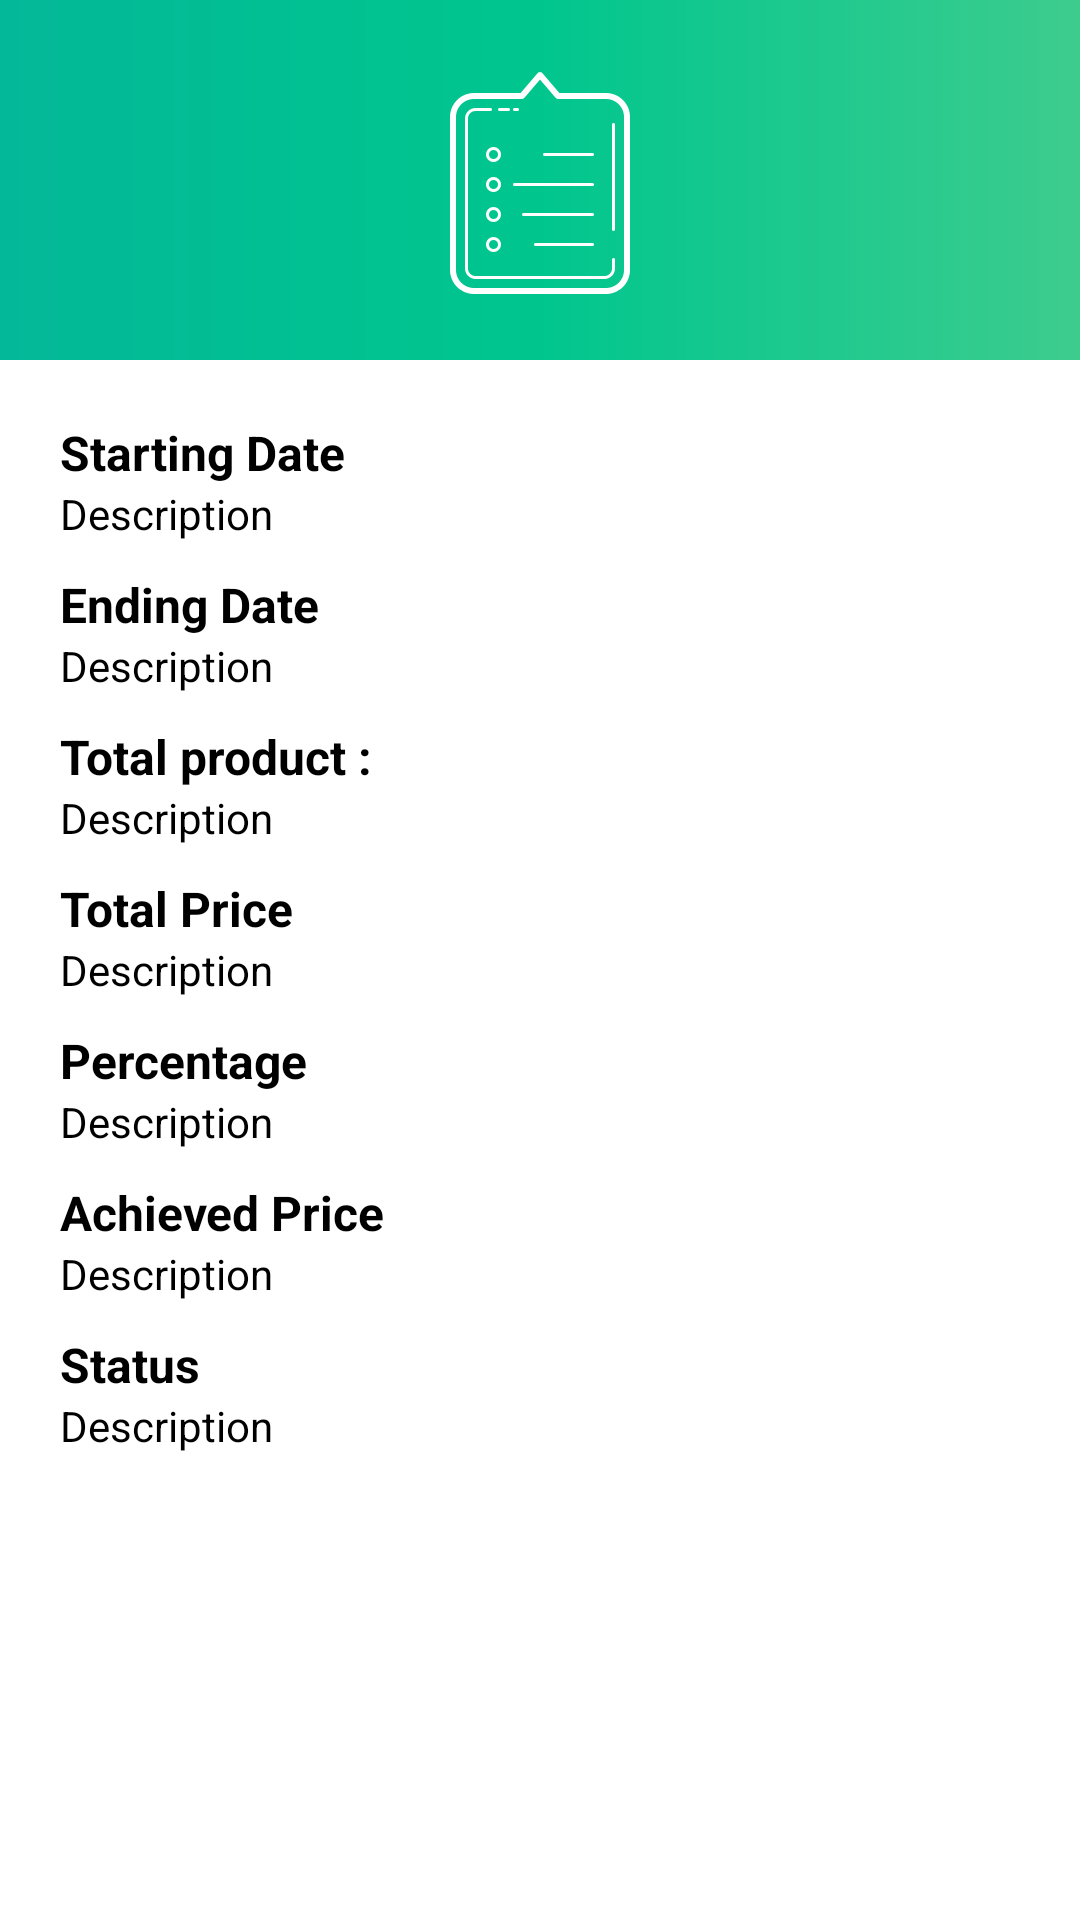

Here is an Android app screen rendered from its layout file. Give the layout XML and the strings, colors and styles it references.
<!-- AndroidManifest.xml: application theme Theme.ShopkeeperBudgetDiary -->
<!-- res/layout/activity_milestone_detail.xml -->
<?xml version="1.0" encoding="utf-8"?>
<ScrollView xmlns:android="http://schemas.android.com/apk/res/android"
    xmlns:app="http://schemas.android.com/apk/res-auto"
    android:layout_width="match_parent"
    android:layout_height="match_parent"
    android:orientation="vertical">


    <LinearLayout
        android:layout_width="match_parent"
        android:layout_height="match_parent"
        android:orientation="vertical">

        <RelativeLayout
            android:layout_width="match_parent"
            android:layout_height="wrap_content">

            <ImageView
                android:id="@+id/imageView1"
                android:layout_width="match_parent"
                android:layout_height="120dp"
                android:src="@drawable/background_gradient" />


            <ImageView
                android:id="@+id/imageView2"
                android:layout_width="100dp"
                android:layout_height="108dp"
                android:layout_centerHorizontal="true"
                android:layout_marginTop="8dp"
                android:src="@drawable/img5" />

        </RelativeLayout>

        <LinearLayout
            android:layout_width="match_parent"
            android:layout_height="match_parent"
            android:orientation="vertical"
            android:padding="20dp">


            <TextView
                android:layout_width="wrap_content"
                android:layout_height="wrap_content"
                android:text="@string/StartingDate"
                android:textColor="@color/black"
                android:textSize="16sp"
                android:textStyle="bold" />

            <TextView
                android:id="@+id/tv_startingDate"
                android:layout_width="wrap_content"
                android:layout_height="wrap_content"
                android:text="@string/Description"
                android:textColor="@color/black"
                android:textSize="14sp" />

            <TextView
                android:layout_width="wrap_content"
                android:layout_height="wrap_content"
                android:layout_marginTop="10dp"
                android:text="@string/EndingDate"
                android:textColor="@color/black"
                android:textSize="16sp"
                android:textStyle="bold" />

            <TextView
                android:id="@+id/tv_endingDate"
                android:layout_width="wrap_content"
                android:layout_height="wrap_content"
                android:text="@string/Description"
                android:textColor="@color/black"
                android:textSize="14sp" />

            <TextView
                android:layout_width="wrap_content"
                android:layout_height="wrap_content"
                android:layout_marginTop="10dp"
                android:text="@string/Totalproduct"
                android:textColor="@color/black"
                android:textSize="16sp"
                android:textStyle="bold" />

            <TextView
                android:id="@+id/tv_totalDays"
                android:layout_width="wrap_content"
                android:layout_height="wrap_content"
                android:text="@string/Description"
                android:textColor="@color/black"
                android:textSize="14sp" />

            <TextView
                android:layout_width="wrap_content"
                android:layout_height="wrap_content"
                android:layout_marginTop="10dp"
                android:text="@string/TotalPrice"
                android:textColor="@color/black"
                android:textSize="16sp"
                android:textStyle="bold" />

            <TextView
                android:id="@+id/tv_totalPrice"
                android:layout_width="wrap_content"
                android:layout_height="wrap_content"
                android:text="@string/Description"
                android:textColor="@color/black"
                android:textSize="14sp" />

            <TextView
                android:layout_width="wrap_content"
                android:layout_height="wrap_content"
                android:layout_marginTop="10dp"
                android:text="@string/Percentage"
                android:textColor="@color/black"
                android:textSize="16sp"
                android:textStyle="bold" />

            <TextView
                android:id="@+id/tv_percentage"
                android:layout_width="wrap_content"
                android:layout_height="wrap_content"
                android:text="@string/Description"
                android:textColor="@color/black"
                android:textSize="14sp" />

            <TextView
                android:layout_width="wrap_content"
                android:layout_height="wrap_content"
                android:layout_marginTop="10dp"
                android:text="@string/AchievedPrice"
                android:textColor="@color/black"
                android:textSize="16sp"
                android:textStyle="bold" />

            <TextView
                android:id="@+id/tv_achievedPrice"
                android:layout_width="wrap_content"
                android:layout_height="wrap_content"
                android:text="@string/Description"
                android:textColor="@color/black"
                android:textSize="14sp" />

            <TextView
                android:layout_width="wrap_content"
                android:layout_height="wrap_content"
                android:layout_marginTop="10dp"
                android:text="@string/Status"
                android:textColor="@color/black"
                android:textSize="16sp"
                android:textStyle="bold" />

            <TextView
                android:id="@+id/tv_status"
                android:layout_width="wrap_content"
                android:layout_height="wrap_content"
                android:text="@string/Description"
                android:textColor="@color/black"
                android:textSize="14sp" />

        </LinearLayout>
    </LinearLayout>
</ScrollView>
<!-- resources referenced by this layout -->
<resources>
  <color name="black">#FF000000</color>
  <!-- drawable background_gradient (drawable) -->
  <?xml version="1.0" encoding="utf-8"?>
  <shape xmlns:android="http://schemas.android.com/apk/res/android">
  
      <gradient
          android:angle="180"
          android:centerColor="#00c68e"
          android:endColor="#03b898"
          android:startColor="#3dcc8e"
          android:type="linear">
      </gradient>
  
  </shape>
  <!-- drawable img5: png bitmap (drawable, 7647 bytes) -->
  <string name="AchievedPrice">Achieved Price</string>
  <string name="Description">Description</string>
  <string name="EndingDate">Ending Date</string>
  <string name="Percentage">Percentage</string>
  <string name="StartingDate">Starting Date</string>
  <string name="Status">Status</string>
  <string name="TotalPrice">Total Price</string>
  <string name="Totalproduct">Total product : </string>
  <style name="Theme.ShopkeeperBudgetDiary" parent="Theme.MaterialComponents.DayNight.DarkActionBar">
          
          <item name="colorPrimary">@color/white</item>
          <item name="colorPrimaryVariant">@color/colorPrimaryDark</item>
          <item name="colorOnPrimary">@color/colorAccent</item>
          
          <item name="colorSecondary">@color/teal_200</item>
          <item name="colorSecondaryVariant">@color/teal_200</item>
          <item name="colorOnSecondary">@color/black</item>
          
          <item name="android:statusBarColor" tools:targetApi="l">?attr/colorPrimaryVariant</item>
          
      </style>
  <color name="white">#FFFFFFFF</color>
  <color name="colorPrimaryDark">#353e47</color>
  <color name="colorAccent">#191944</color>
  <color name="teal_200">#FF03DAC5</color>
</resources>
